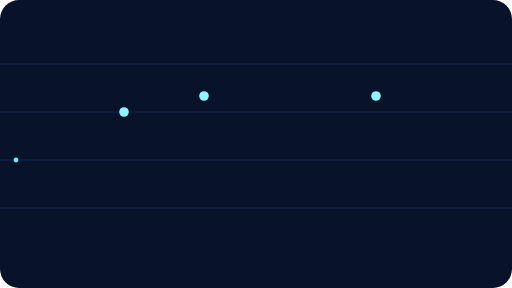
t = 0.00 s
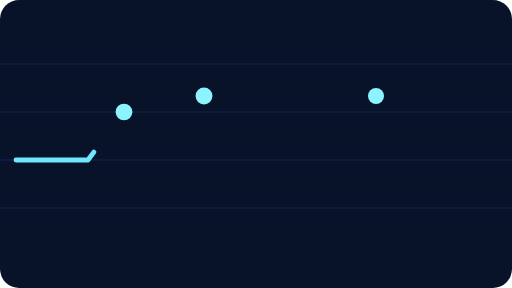
t = 0.80 s
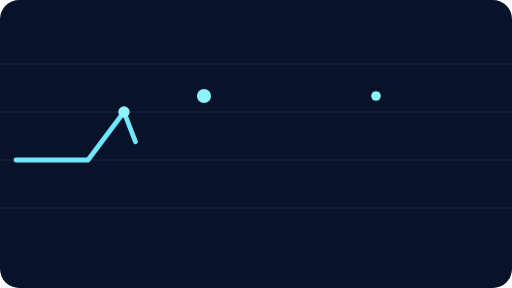
t = 1.60 s
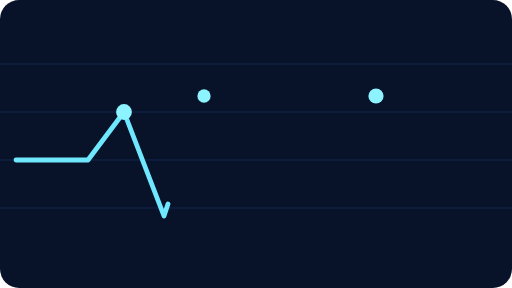
t = 2.50 s
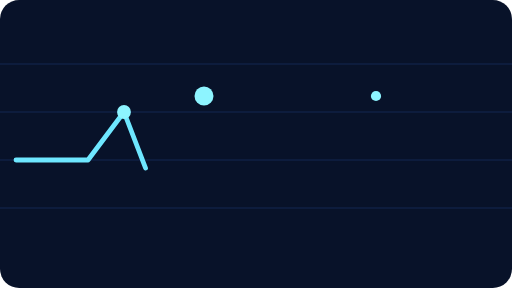
t = 3.13 s
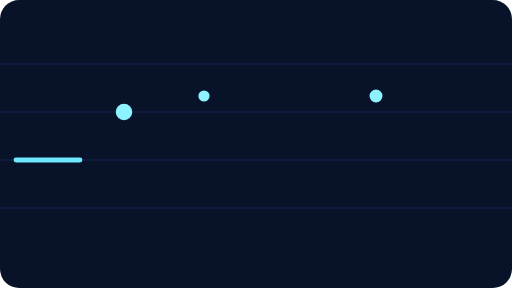
t = 4.38 s

The animated SVG that drew these frames (rendered in a browser with its animation timeline set to each time). Animation: 4 SMIL elements (animate=4); one cycle of 5.00 s, repeats indefinitely.

<svg width="640" height="360" viewBox="0 0 640 360" fill="none" xmlns="http://www.w3.org/2000/svg" role="img" aria-labelledby="pulseTitle pulseDesc">
  <title id="pulseTitle">Pulse Network Animation</title>
  <desc id="pulseDesc">Gelombang pulse bergerak dengan node bercahaya.</desc>
  <rect width="640" height="360" rx="24" fill="#081229"/>
  <g opacity="0.35" stroke="#335EBD">
    <path d="M0 80H640"/>
    <path d="M0 140H640"/>
    <path d="M0 200H640"/>
    <path d="M0 260H640"/>
  </g>
  <polyline points="20,200 110,200 155,140 205,270 255,120 315,225 360,170 430,170 470,120 530,240 620,240" stroke="#6EE7FF" stroke-width="6" stroke-linecap="round" stroke-linejoin="round" fill="none">
    <animate attributeName="stroke-dasharray" values="0,1200;320,880;0,1200" dur="5s" repeatCount="indefinite"/>
  </polyline>
  <circle cx="155" cy="140" r="8" fill="#8DF4FF">
    <animate attributeName="r" values="6;11;6" dur="1.8s" repeatCount="indefinite"/>
  </circle>
  <circle cx="255" cy="120" r="8" fill="#8DF4FF">
    <animate attributeName="r" values="6;12;6" dur="2.1s" repeatCount="indefinite"/>
  </circle>
  <circle cx="470" cy="120" r="8" fill="#8DF4FF">
    <animate attributeName="r" values="6;10;6" dur="1.6s" repeatCount="indefinite"/>
  </circle>
</svg>
